Labelled photos from "images", an image-classification folder in zaid-gul/ECG_Classification. The possible labels are: ARR, CHF, NSR.

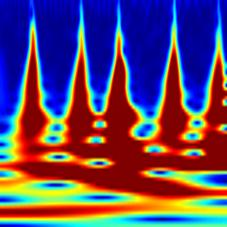
Label: ARR

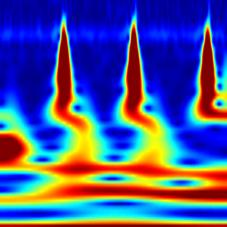
Label: ARR

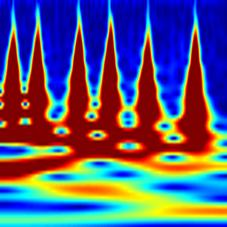
Label: ARR

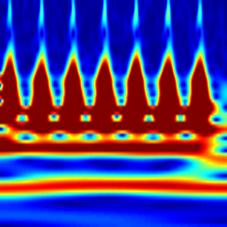
Label: CHF

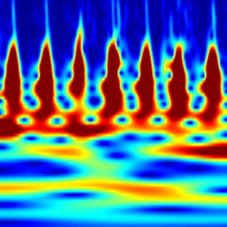
Label: CHF

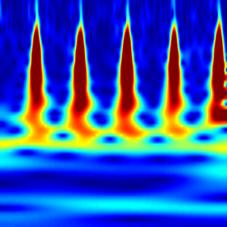
Label: NSR
